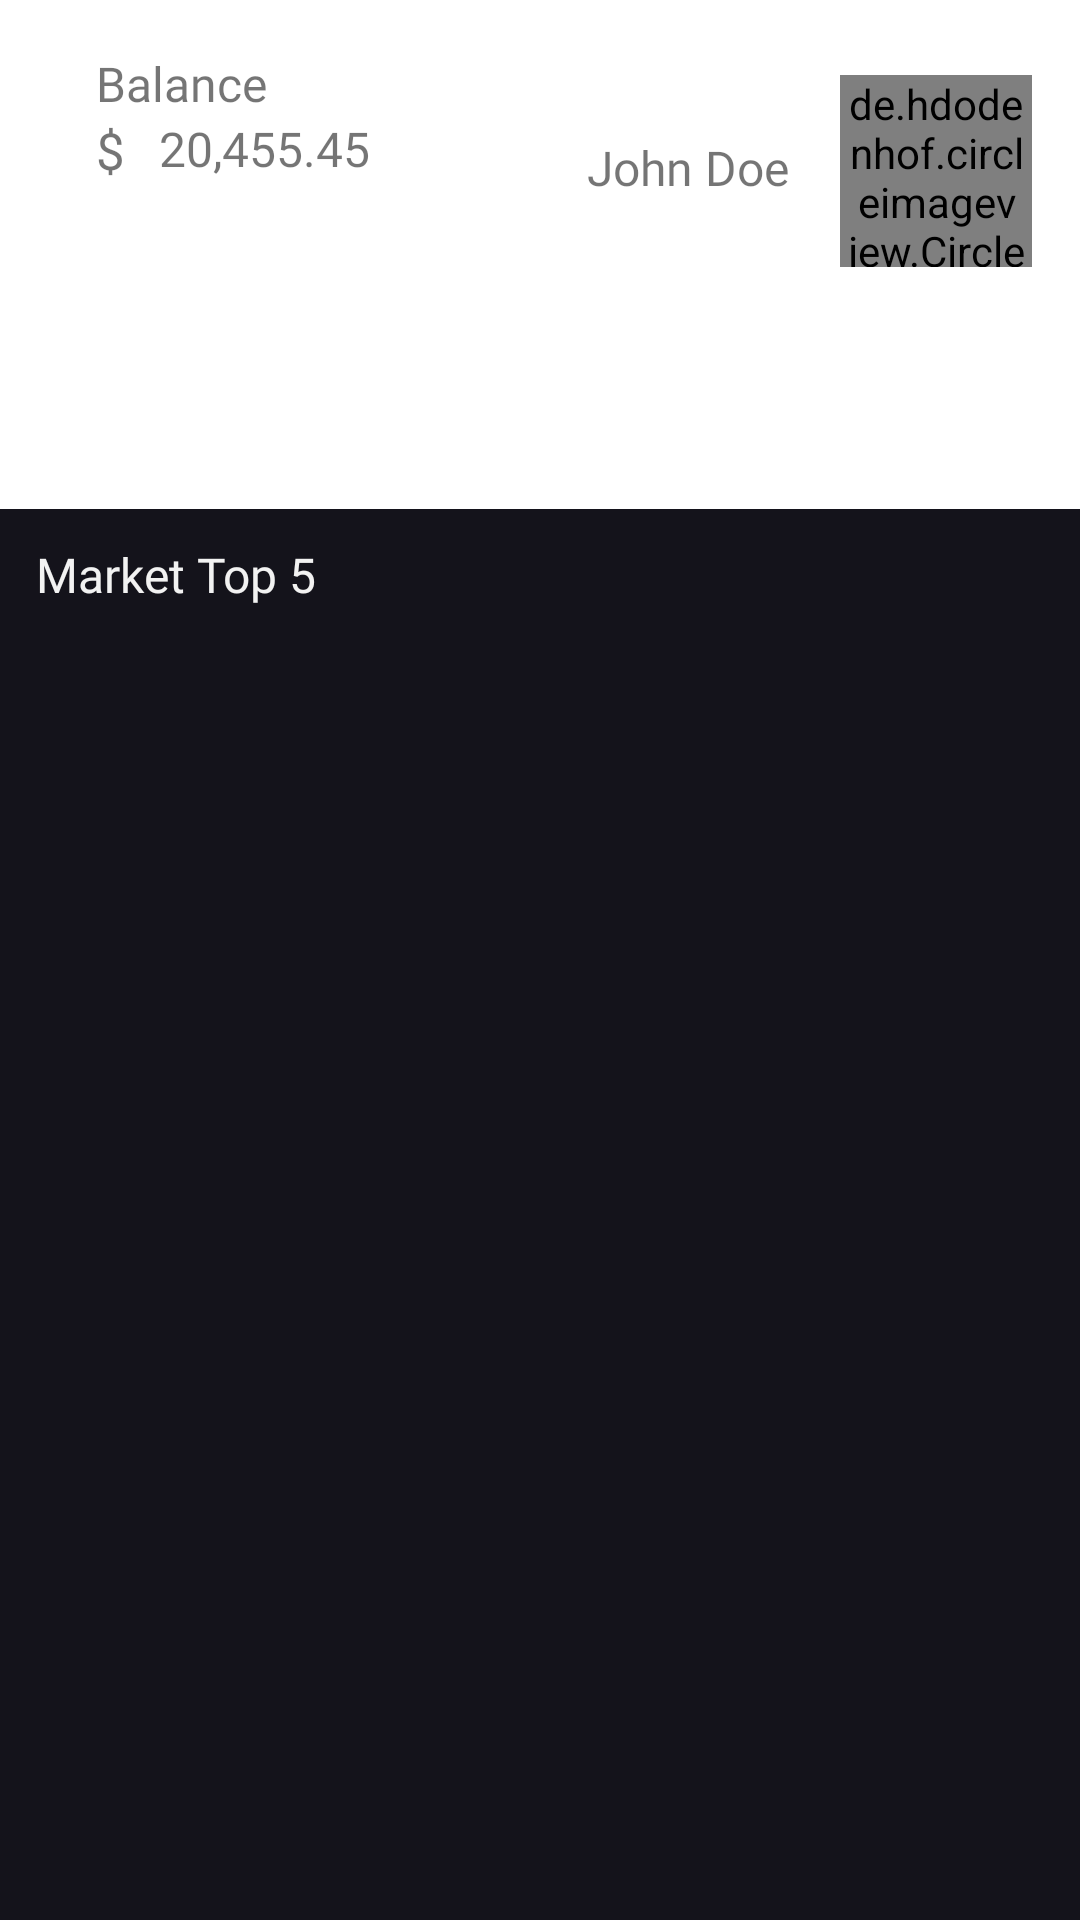

Write the Android layout XML for this screen, with the resource values it uses.
<!-- AndroidManifest.xml: application theme Theme.ACECrypto -->
<!-- res/layout/fragment_home.xml -->
<?xml version="1.0" encoding="utf-8"?>
<androidx.constraintlayout.widget.ConstraintLayout xmlns:android="http://schemas.android.com/apk/res/android"
    xmlns:app="http://schemas.android.com/apk/res-auto"
    xmlns:tools="http://schemas.android.com/tools"
    android:layout_width="match_parent"
    android:layout_height="match_parent"
    tools:context=".fragment.HomeFragment">

    <de.hdodenhof.circleimageview.CircleImageView
        android:id="@+id/profile_image"
        android:layout_width="64dp"
        android:layout_height="64dp"
        android:layout_marginTop="25dp"
        android:layout_marginEnd="16dp"
        android:src="@drawable/ic_launcher_background"
        app:civ_border_color="#00000000"
        app:civ_border_width="2dp"
        app:layout_constraintEnd_toEndOf="parent"
        app:layout_constraintTop_toTopOf="parent" />

    <TextView
        android:id="@+id/userN"
        android:layout_width="wrap_content"
        android:layout_height="wrap_content"
        android:layout_marginTop="45dp"
        android:layout_marginEnd="17dp"
        android:fontFamily="@font/poppins_bold"
        android:text="John Doe"
        android:textSize="16sp"
        app:layout_constraintEnd_toStartOf="@+id/profile_image"
        app:layout_constraintTop_toTopOf="parent" />

    <androidx.cardview.widget.CardView
        android:id="@+id/cardView"
        android:layout_width="match_parent"
        android:layout_height="480dp"
        android:layout_marginBottom="-10dp"
        app:cardBackgroundColor="@color/theme1"
        app:cardCornerRadius="0dp"
        app:cardElevation="0dp"
        app:layout_constraintBottom_toBottomOf="parent"
        tools:layout_editor_absoluteX="1dp">

        <androidx.constraintlayout.widget.ConstraintLayout
            android:layout_width="match_parent"
            android:layout_height="match_parent">

            <androidx.recyclerview.widget.RecyclerView
                android:id="@+id/recyclerView2"
                android:layout_width="0dp"
                android:layout_height="wrap_content"
                android:layout_marginStart="1dp"
                android:layout_marginTop="10dp"
                android:layout_marginEnd="1dp"
                app:layout_constraintEnd_toEndOf="parent"
                app:layout_constraintHorizontal_bias="0.0"
                app:layout_constraintStart_toStartOf="parent"
                app:layout_constraintTop_toBottomOf="@+id/textView3" />

            <TextView
                android:id="@+id/textView3"
                android:layout_width="wrap_content"
                android:layout_height="wrap_content"
                android:layout_marginStart="12dp"
                android:layout_marginTop="11dp"
                android:fontFamily="@font/poppins_medium"
                android:text="Market Top 5"
                android:textColor="@color/theme5"
                android:textSize="16sp"
                app:layout_constraintStart_toStartOf="parent"
                app:layout_constraintTop_toTopOf="parent" />
        </androidx.constraintlayout.widget.ConstraintLayout>
    </androidx.cardview.widget.CardView>

    <TextView
        android:id="@+id/textView6"
        android:layout_width="wrap_content"
        android:layout_height="wrap_content"
        android:layout_marginStart="32dp"
        android:layout_marginTop="17dp"
        android:fontFamily="@font/poppins_bold"
        android:text="Balance"
        android:textSize="16sp"
        app:layout_constraintStart_toStartOf="parent"
        app:layout_constraintTop_toTopOf="parent" />

    <TextView
        android:id="@+id/userBalance"
        android:layout_width="wrap_content"
        android:layout_height="wrap_content"
        android:layout_marginStart="8dp"
        android:text="20,455.45"
        android:textSize="16sp"
        app:layout_constraintStart_toEndOf="@+id/textView4"
        app:layout_constraintTop_toBottomOf="@+id/textView6" />

    <TextView
        android:id="@+id/textView4"
        android:layout_width="13dp"
        android:layout_height="22dp"
        android:layout_marginStart="32dp"
        android:fontFamily="@font/poppins_bold"
        android:text="$"
        android:textSize="17sp"
        app:layout_constraintStart_toStartOf="parent"
        app:layout_constraintTop_toBottomOf="@+id/textView6" />

</androidx.constraintlayout.widget.ConstraintLayout>
<!-- resources referenced by this layout -->
<resources>
  <color name="theme1">#14131b</color>
  <color name="theme5">#F2F2F2</color>
  <style name="Theme.ACECrypto" parent="Theme.MaterialComponents.DayNight.NoActionBar">
          
          <item name="colorPrimary">#282A3A</item>
          <item name="colorPrimaryVariant">#282A3A</item>
          <item name="colorOnPrimary">@color/white</item>
          
          <item name="colorSecondary">@color/teal_200</item>
          <item name="colorSecondaryVariant">@color/teal_700</item>
          <item name="colorOnSecondary">@color/black</item>
          
          <item name="fontFamily">@font/poppins_medium</item>
          <item name="android:statusBarColor" tools:targetApi="l">?attr/colorPrimaryVariant</item>
          
          <item name="actionOverflowButtonStyle">@style/MyOverflowButtonStyle</item>
      </style>
  <color name="white">#FFFFFFFF</color>
  <color name="teal_200">#FF03DAC5</color>
  <color name="teal_700">#FF018786</color>
  <color name="black">#FF000000</color>
  <style name="MyOverflowButtonStyle" parent="Widget.AppCompat.ActionButton.Overflow">
          <item name="android:tint">#fff</item>
      </style>
</resources>
